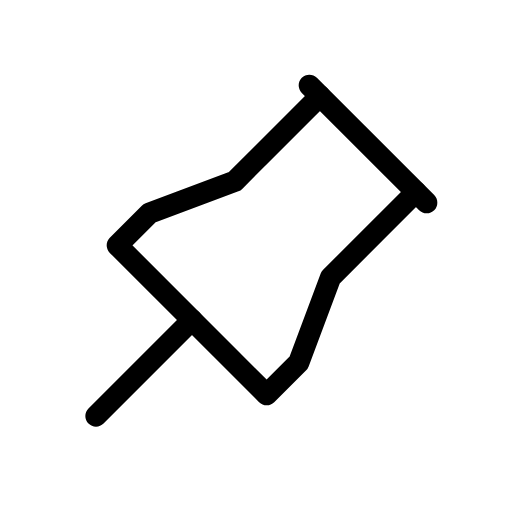
t = 0.00 s
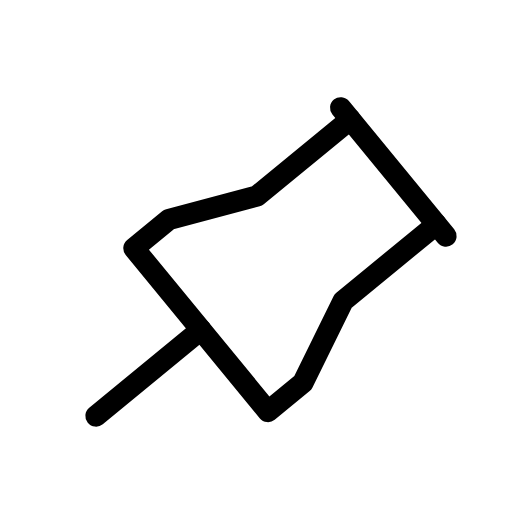
t = 0.47 s
t = 0.78 s: frame unchanged from t = 0.47 s, image omitted
t = 1.25 s: frame unchanged from t = 0.00 s, image omitted
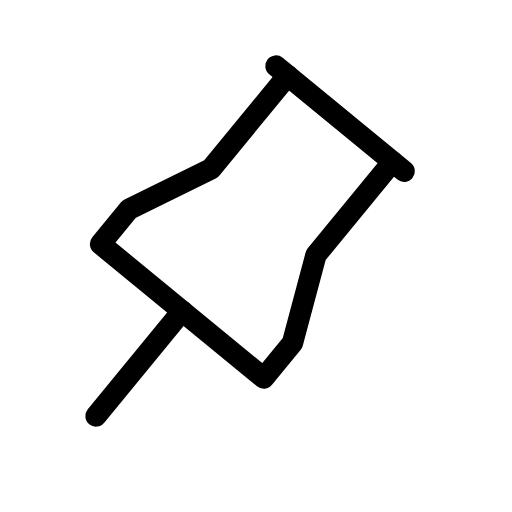
t = 1.72 s
t = 2.03 s: frame unchanged from t = 1.72 s, image omitted

The animated SVG that drew these frames (rendered in a browser with its animation timeline set to each time). Animation: 1 SMIL element (animateTransform=1); one cycle of 2.50 s, repeats indefinitely.

<svg xmlns="http://www.w3.org/2000/svg" width="24" height="24" viewBox="0 0 24 24" fill="none" stroke="currentColor"
     stroke-width="1" stroke-linecap="round" stroke-linejoin="round"
     class="icon icon-tabler icons-tabler-animated icon-tabler-pin">
    <path stroke="none" d="M0 0h24v24H0z" fill="none"/>
    <g>
        <animateTransform attributeName="transform" type="rotate" values="0 4.5 19.5;6 4.5 19.5;0 4.5 19.5;-6 4.5 19.5;0 4.5 19.5" dur="2.5s" repeatCount="indefinite" keyTimes="0;0.25;0.5;0.75;1" calcMode="spline" keySplines="0.33 0.66 0.67 1.00;0.33 0.00 0.67 0.34;0.33 0.66 0.67 1.00;0.33 0.00 0.67 0.34"/>
        <path d="M15 4.5l-4 4l-4 1.5l-1.5 1.5l7 7l1.5 -1.5l1.5 -4l4 -4"/>
        <path d="M9 15l-4.5 4.5"/>
        <path d="M14.5 4l5.5 5.5"/>
    </g>
</svg>
